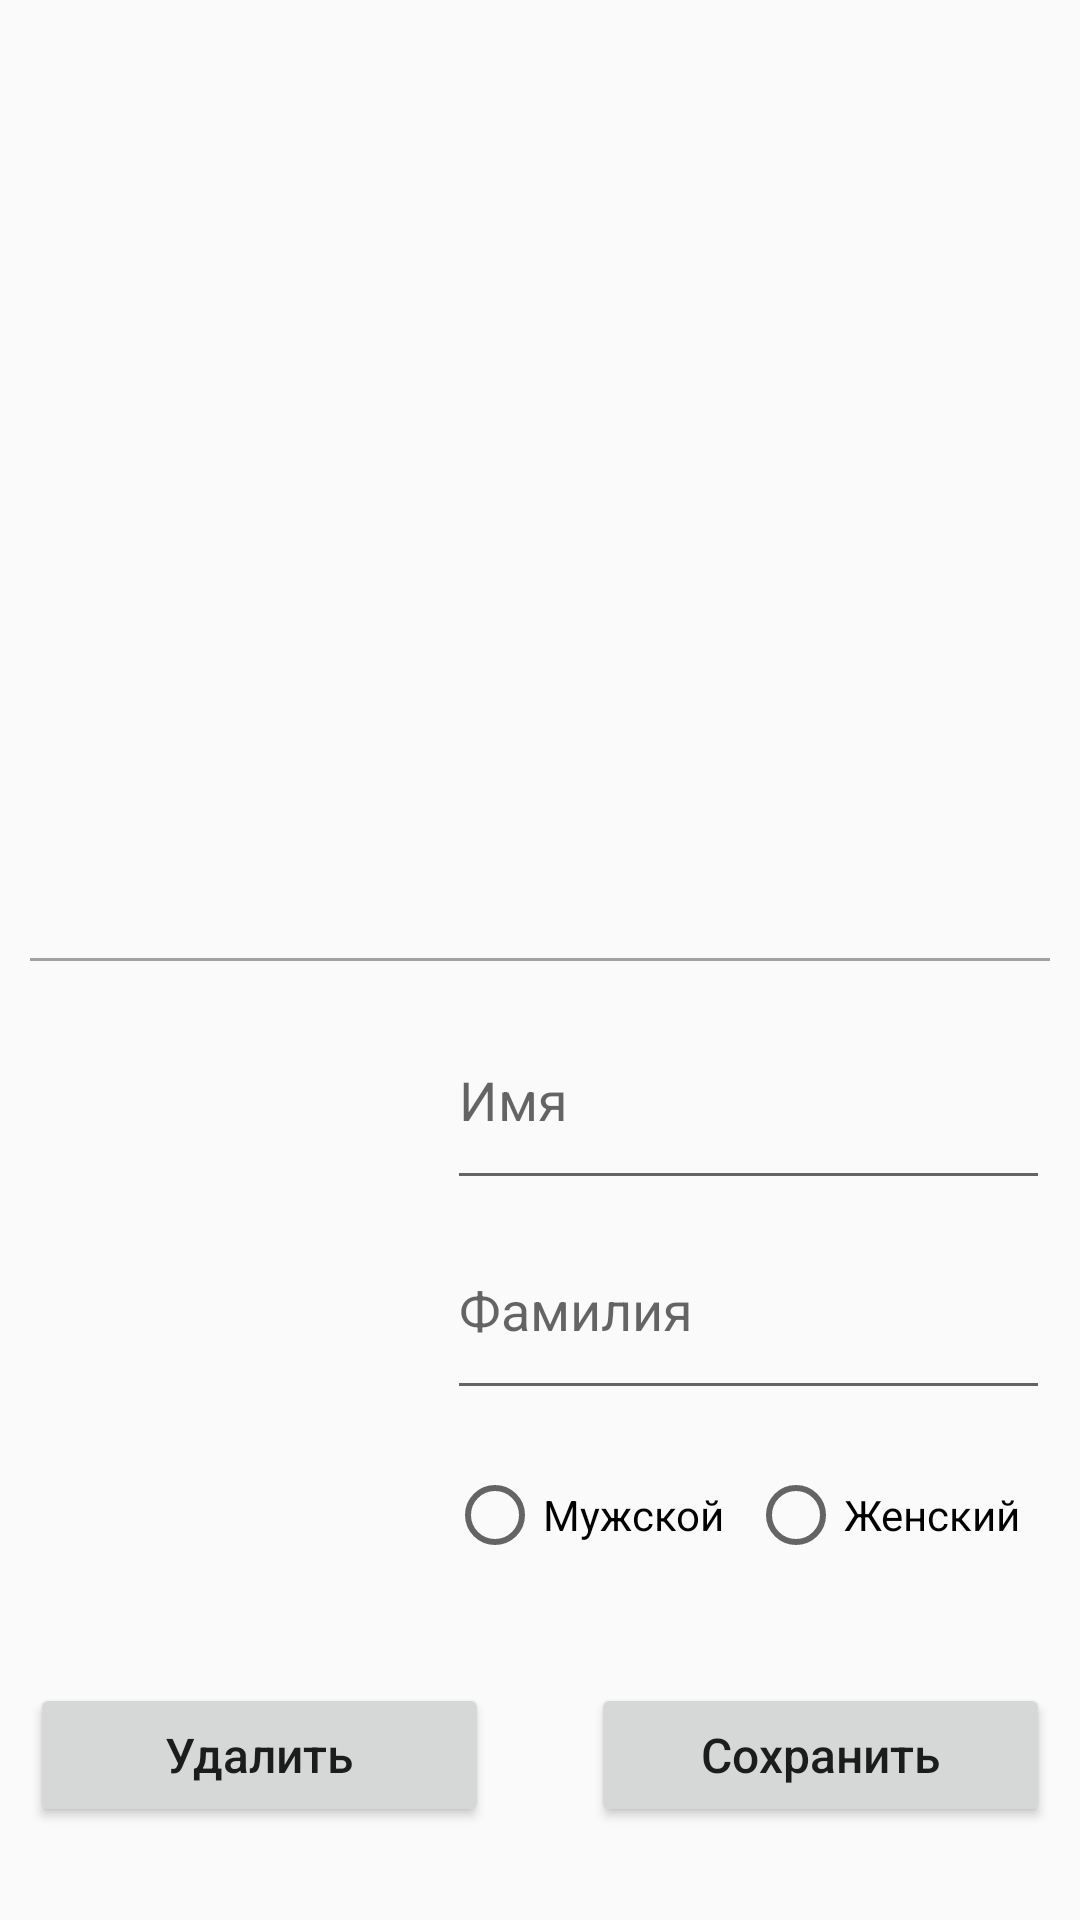

Android layout source for this screen:
<!-- AndroidManifest.xml: application theme AppTheme -->
<!-- res/layout/a_main.xml -->
<?xml version="1.0" encoding="utf-8"?>
<LinearLayout xmlns:android="http://schemas.android.com/apk/res/android"
    xmlns:tools="http://schemas.android.com/tools"
    android:layout_width="match_parent"
    android:layout_height="match_parent"
    tools:context=".MainActivity"
    android:orientation="vertical"
    android:divider="@drawable/divider_vertical"
    android:dividerPadding="10dp"
    android:showDividers="middle">

    <android.support.v7.widget.RecyclerView
        android:id="@+id/activity_main__recycler"
        android:layout_width="match_parent"
        android:layout_height="0dp"
        android:layout_weight="50"
        android:paddingStart="10dp"
        android:paddingEnd="10dp"
        android:paddingTop="5dp"
        android:paddingBottom="10dp"/>

    <include
        layout="@layout/create_layout"
        android:layout_width="match_parent"
        android:layout_height="0dp"
        android:layout_weight="50"/>

</LinearLayout>
<!-- res/layout/create_layout.xml (included above) -->
<?xml version="1.0" encoding="utf-8"?>
<LinearLayout xmlns:android="http://schemas.android.com/apk/res/android"
    android:layout_width="match_parent"
    android:layout_height="match_parent"
    android:orientation="vertical"
    android:padding="10dp">

    <LinearLayout xmlns:android="http://schemas.android.com/apk/res/android"
        android:layout_width="match_parent"
        android:layout_height="0dp"
        android:orientation="horizontal"
        android:layout_weight="70">
        <ImageView
            android:layout_width="0dp"
            android:layout_height="match_parent"
            android:layout_gravity="center"
            android:layout_weight="40"
            android:scaleType="centerCrop"
            android:layout_marginRight="5dp"/>
        <LinearLayout
            android:layout_width="0dp"
            android:layout_height="match_parent"
            android:layout_weight="60"
            android:orientation="vertical">

            <EditText
                android:layout_width="match_parent"
                android:layout_height="0dp"
                android:layout_weight="30"
                android:hint="Имя"
                android:maxLines="1"/>

            <EditText
                android:layout_width="match_parent"
                android:layout_height="0dp"
                android:layout_weight="30"
                android:hint="Фамилия"
                android:maxLines="1"/>

            <RadioGroup
                android:layout_width="match_parent"
                android:layout_height="0dp"
                android:layout_weight="30"
                android:orientation="horizontal">

                <RadioButton
                    android:layout_width="0dp"
                    android:layout_height="match_parent"
                    android:layout_weight="50"
                    android:text="Мужской" />

                <RadioButton
                    android:layout_width="0dp"
                    android:layout_height="match_parent"
                    android:layout_weight="50"
                    android:text="Женский" />

            </RadioGroup>

        </LinearLayout>
    </LinearLayout>

    <LinearLayout
        android:layout_width="match_parent"
        android:layout_height="0dp"
        android:layout_weight="30"
        android:orientation="horizontal"
        android:gravity="center">

        <Button
            android:layout_width="0dp"
            android:layout_height="wrap_content"
            android:layout_weight="45"
            android:text="Удалить"/>

        <Space
            android:layout_width="0dp"
            android:layout_height="wrap_content"
            android:layout_weight="10"/>

        <Button
            android:layout_width="0dp"
            android:layout_height="wrap_content"
            android:layout_weight="45"
            android:text="Сохранить"/>

    </LinearLayout>

</LinearLayout>
<!-- resources referenced by this layout -->
<resources>
  <!-- drawable divider_vertical (drawable) -->
  <?xml version="1.0" encoding="utf-8"?>
  <shape xmlns:android="http://schemas.android.com/apk/res/android"
      android:shape="rectangle">
      <solid android:color="#a1a1a1" />
      <size android:height="1dp" />
  </shape>
  <style name="AppTheme" parent="Theme.AppCompat.Light.DarkActionBar">
          
          <item name="colorPrimary">@color/colorPrimary</item>
          <item name="colorPrimaryDark">@color/colorPrimaryDark</item>
          <item name="colorAccent">@color/colorAccent</item>
          <item name="buttonStyle">@style/MyButton</item>
      </style>
  <color name="colorPrimary">#008577</color>
  <color name="colorPrimaryDark">#00574B</color>
  <color name="colorAccent">#D81B60</color>
  <style name="MyButton" parent="Widget.AppCompat.Button">
          <item name="android:textAllCaps">false</item>
          <item name="android:paddingLeft">25dp</item>
          <item name="android:paddingRight">25dp</item>
          <item name="android:fontFamily" tools:targetApi="jelly_bean">sans-serif-medium</item>
          <item name="android:textSize">16sp</item>
      </style>
</resources>
